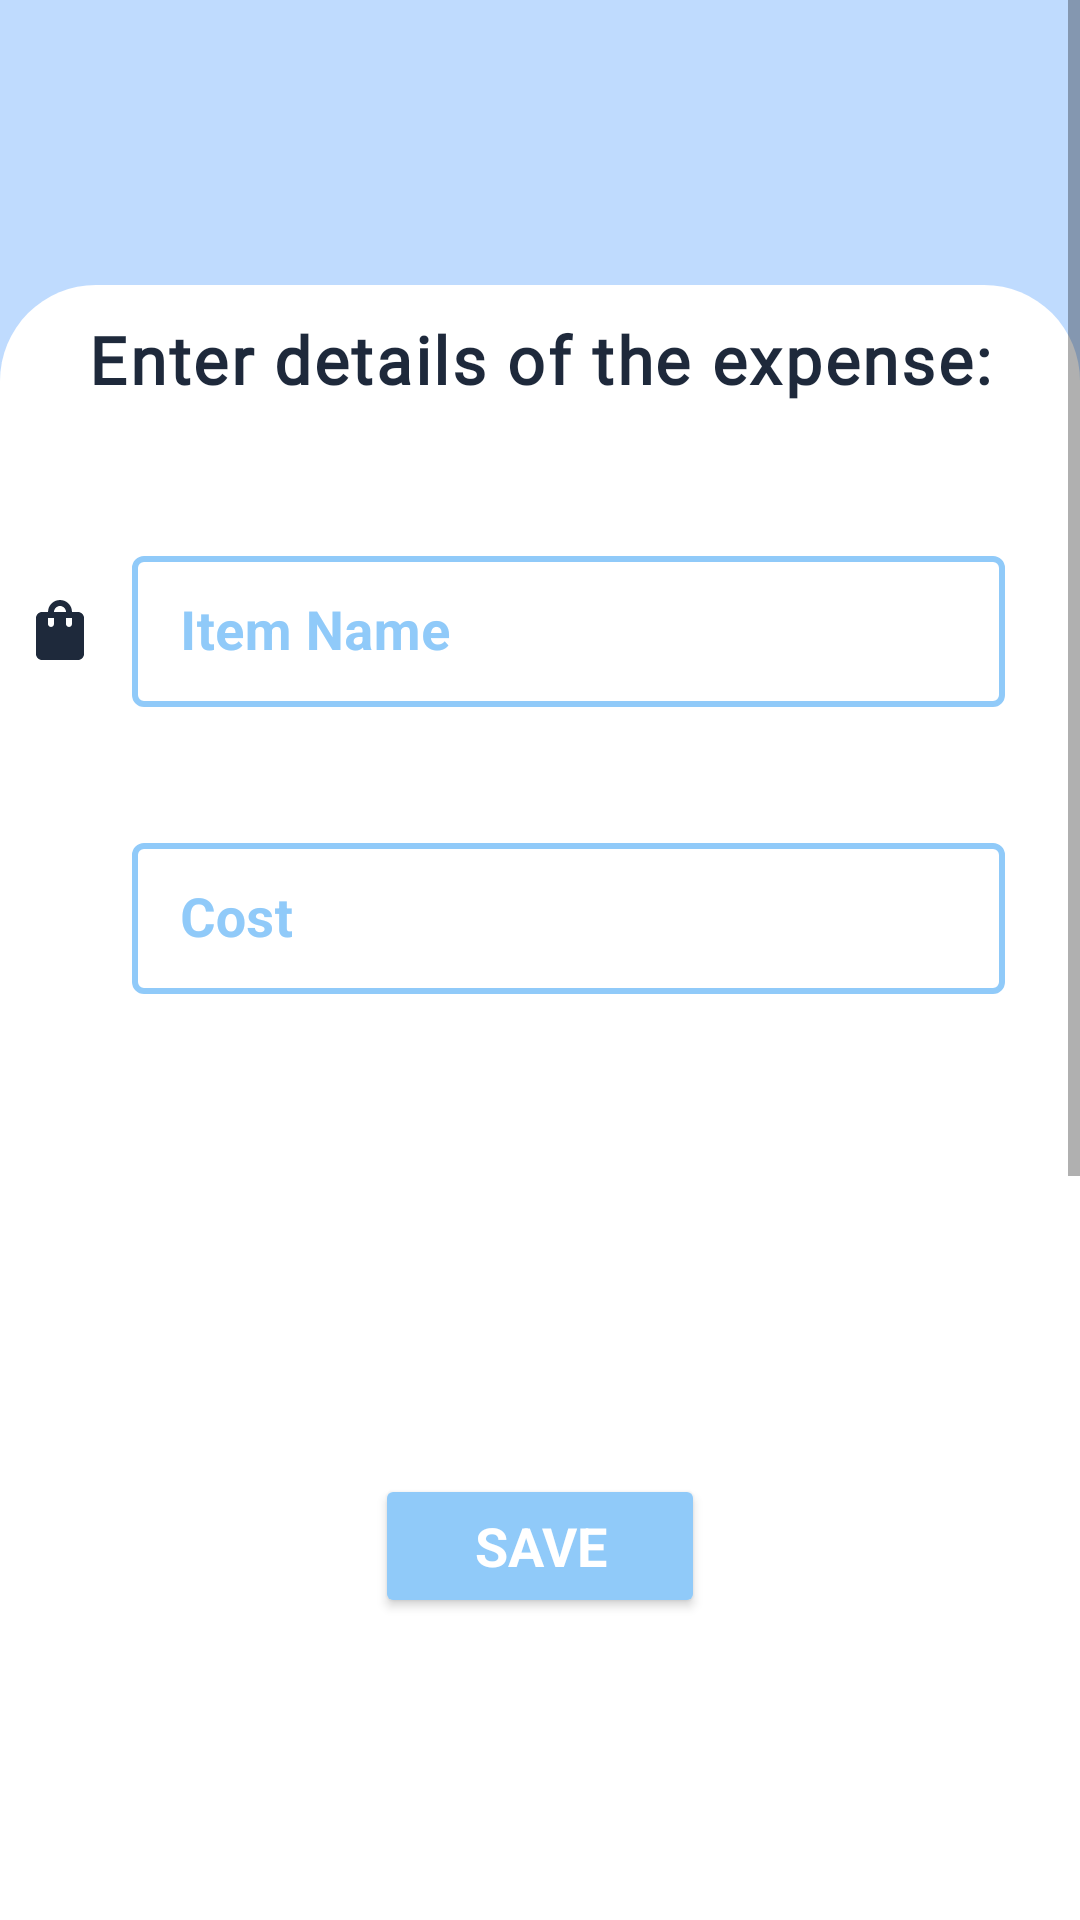

Android layout source for this screen:
<!-- AndroidManifest.xml: application theme Theme.BudgetTracker -->
<!-- res/layout/fragment_add_expense.xml -->
<?xml version="1.0" encoding="utf-8"?>
<layout xmlns:android="http://schemas.android.com/apk/res/android"
    xmlns:app="http://schemas.android.com/apk/res-auto"
    xmlns:tools="http://schemas.android.com/tools"
    tools:context=".AddExpenseFragment" >

    <data>

    </data>

    <androidx.constraintlayout.widget.ConstraintLayout
        android:layout_width="match_parent"
        android:layout_height="match_parent">

        <ScrollView
            android:layout_width="match_parent"
            android:layout_height="match_parent"
            app:layout_constraintBottom_toBottomOf="parent"
            app:layout_constraintEnd_toEndOf="parent"
            app:layout_constraintStart_toStartOf="parent"
            app:layout_constraintTop_toTopOf="parent">

            <androidx.constraintlayout.widget.ConstraintLayout
                android:layout_width="match_parent"
                android:layout_height="wrap_content">

                <View
                    android:id="@+id/rectangle"
                    android:layout_width="match_parent"
                    android:layout_height="340dp"
                    android:background="@drawable/pentagon"
                    app:layout_constraintEnd_toEndOf="@id/rectangle_2"
                    app:layout_constraintStart_toStartOf="parent"
                    app:layout_constraintTop_toTopOf="parent" />

                <View
                    android:id="@+id/rectangle_2"
                    android:layout_width="match_parent"
                    android:layout_height="950dp"
                    android:layout_marginTop="95dp"
                    android:background="@drawable/rectangle_2"
                    android:backgroundTint="@color/white"
                    app:layout_constraintEnd_toEndOf="parent"
                    app:layout_constraintStart_toStartOf="parent"
                    app:layout_constraintTop_toTopOf="parent" />

                <TextView
                    android:id="@+id/expense_details"
                    android:layout_width="wrap_content"
                    android:layout_height="45dp"
                    android:layout_marginTop="105dp"
                    android:fontFamily="@font/roboto_bold"
                    android:text="@string/enter_expense_details"
                    android:textAppearance="@style/subHeading"
                    android:textStyle="bold"
                    app:layout_constraintEnd_toEndOf="parent"
                    app:layout_constraintStart_toStartOf="parent"
                    app:layout_constraintTop_toTopOf="parent" />

                <ImageView
                    android:layout_width="wrap_content"
                    android:layout_height="wrap_content"
                    android:layout_marginStart="10dp"
                    android:layout_marginTop="18dp"
                    android:background="@drawable/item"
                    app:layout_constraintStart_toStartOf="@id/currency"
                    app:layout_constraintEnd_toEndOf="@id/currency"
                    app:layout_constraintTop_toTopOf="@+id/item_name_text_layout"
                    tools:ignore="ContentDescription" />

                <com.google.android.material.textfield.TextInputLayout
                    android:id="@+id/item_name_text_layout"
                    style="@style/LoginTextInputLayoutStyle"
                    android:layout_width="match_parent"
                    android:layout_height="wrap_content"
                    android:layout_marginStart="19dp"
                    android:layout_marginTop="30dp"
                    android:hint="@string/item_name"
                    android:minHeight="48dp"
                    android:paddingHorizontal="15dp"
                    app:layout_constraintStart_toStartOf="parent"
                    app:layout_constraintTop_toBottomOf="@id/expense_details">

                    <com.google.android.material.textfield.TextInputEditText
                        android:id="@+id/item_name"
                        android:layout_width="match_parent"
                        android:layout_height="match_parent"
                        android:layout_margin="10dp"
                        android:inputType="text"
                        android:textSize="18sp"
                        android:textStyle="bold"
                        tools:text="Books" />

                </com.google.android.material.textfield.TextInputLayout>

                <TextView
                    android:id="@+id/currency"
                    android:layout_width="wrap_content"
                    android:layout_height="wrap_content"
                    android:layout_marginStart="20dp"
                    android:layout_marginTop="18dp"
                    android:textAppearance="@style/add_expense"
                    android:textStyle="bold"
                    app:layout_constraintStart_toStartOf="parent"
                    app:layout_constraintTop_toTopOf="@+id/price_text_layout"
                    tools:text="$" />

                <com.google.android.material.textfield.TextInputLayout
                    android:id="@+id/price_text_layout"
                    style="@style/LoginTextInputLayoutStyle"
                    android:layout_width="match_parent"
                    android:layout_height="wrap_content"
                    android:layout_marginStart="19dp"
                    android:layout_marginTop="30dp"
                    android:hint="@string/cost"
                    android:minHeight="48dp"
                    android:paddingHorizontal="15dp"
                    app:layout_constraintStart_toStartOf="parent"
                    app:layout_constraintTop_toBottomOf="@id/item_name_text_layout">

                    <com.google.android.material.textfield.TextInputEditText
                        android:id="@+id/price"
                        android:layout_width="match_parent"
                        android:layout_height="match_parent"
                        android:layout_margin="10dp"
                        android:inputType="numberDecimal"
                        android:textSize="18sp"
                        android:textStyle="bold"
                        tools:text="50" />

                </com.google.android.material.textfield.TextInputLayout>

                <android.widget.Button
                    android:id="@+id/save_btn"
                    android:layout_width="110dp"
                    android:layout_height="wrap_content"
                    app:layout_constraintStart_toStartOf="parent"
                    app:layout_constraintEnd_toEndOf="parent"
                    android:layout_marginHorizontal="23dp"
                    android:layout_marginTop="150dp"
                    android:text="@string/save"
                    android:textStyle="bold"
                    android:textAppearance="@style/log_in"
                    android:backgroundTint="@color/blue"
                    app:layout_constraintTop_toBottomOf="@id/price_text_layout" />

            </androidx.constraintlayout.widget.ConstraintLayout>

        </ScrollView>

    </androidx.constraintlayout.widget.ConstraintLayout>
</layout>
<!-- resources referenced by this layout -->
<resources>
  <color name="blue">#90caf9</color>
  <color name="white">#FFFFFFFF</color>
  <!-- drawable item (drawable) -->
  <?xml version="1.0" encoding="utf-8"?>
  <vector xmlns:android="http://schemas.android.com/apk/res/android"
      android:width="24dp"
      android:height="24dp"
      android:viewportWidth="24"
      android:viewportHeight="24"
      android:tint="@color/heading_color">
      <path
          android:fillColor="@android:color/white"
          android:pathData="M18,6h-2c0,-2.21 -1.79,-4 -4,-4S8,3.79 8,6H6C4.9,6 4,6.9 4,8v12c0,1.1 0.9,2 2,2h12c1.1,0 2,-0.9 2,-2V8C20,6.9 19.1,6 18,6zM10,10c0,0.55 -0.45,1 -1,1s-1,-0.45 -1,-1V8h2V10zM12,4c1.1,0 2,0.9 2,2h-4C10,4.9 10.9,4 12,4zM16,10c0,0.55 -0.45,1 -1,1s-1,-0.45 -1,-1V8h2V10z"/>
  </vector>
  <!-- drawable pentagon (drawable) -->
  <?xml version="1.0" encoding="utf-8"?>
  <shape xmlns:android="http://schemas.android.com/apk/res/android"
      android:shape="rectangle">
  
      <solid android:color="#BFDBFE" />
  
  </shape>
  <!-- drawable rectangle_2 (drawable) -->
  <?xml version="1.0" encoding="utf-8"?>
  <shape xmlns:android="http://schemas.android.com/apk/res/android"
      android:shape="rectangle">
  
      <corners android:radius="32dp"/>
  
  </shape>
  <string name="cost">Cost</string>
  <string name="enter_expense_details">Enter details of the expense:</string>
  <string name="item_name">Item Name</string>
  <string name="save">SAVE</string>
  <style name="LoginTextInputLayoutStyle" parent="Widget.MaterialComponents.TextInputLayout.OutlinedBox.Dense">
          <item name="boxStrokeColor">@color/blue</item>
          <item name="boxStrokeWidth">2dp</item>
          <item name="android:textColorHint">@color/blue</item>
      </style>
  <style name="add_expense">
  
          <item name="android:textSize">
              20sp
          </item>
  
          <item name="android:textColor">
              @color/heading_color
          </item>
  
      </style>
  <style name="log_in">
  
          <item name="android:textSize">
              18sp
          </item>
  
          <item name="android:textColor">
              @color/white
          </item>
  
      </style>
  <style name="subHeading">
  
          <item name="android:textSize">
              22sp
          </item>
  
          <item name="android:letterSpacing">
              0.04
          </item>
  
          <item name="android:textColor">
              @color/heading_color
          </item>
  
      </style>
  <style name="Theme.BudgetTracker" parent="Theme.MaterialComponents.DayNight.DarkActionBar">
          
          <item name="colorPrimary">@color/blue</item>
          <item name="colorPrimaryVariant">@color/dark_blue</item>
          <item name="colorOnPrimary">@color/white</item>
          
          <item name="colorSecondary">@color/sec_blue</item>
          <item name="colorSecondaryVariant">@color/sec_dark_blue</item>
          <item name="colorOnSecondary">@color/sub_heading_color</item>
          
          <item name="android:statusBarColor">?attr/colorPrimaryVariant</item>
          
          <item name="android:windowBackground">@color/white</item>
          <item name="android:textColorPrimary">@color/sub_heading_color</item>
      </style>
  <color name="heading_color">#1E293B</color>
  <color name="dark_blue">#5d99c6</color>
  <color name="sec_blue">#b3e5fc</color>
  <color name="sec_dark_blue">#82b3c9</color>
  <color name="sub_heading_color">#000113</color>
</resources>
